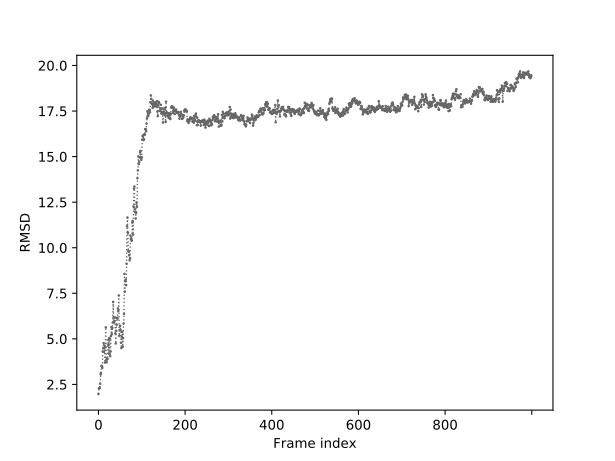

The table this chart was drawn from, first rows:
0	1.975
1	2.286
2	2.298
3	2.324
4	2.535
5	3.058
6	3.135
7	3.522
8	3.478
9	3.413
10	4.311
11	4.494
12	4.760
13	4.289
14	4.632
15	3.702
16	4.536
17	5.631
18	3.846
19	3.716
20	3.895
21	3.897
22	4.678
23	4.944
24	4.188
25	5.049
26	5.019
27	4.051
28	4.303
29	5.158
30	5.644
31	5.253
32	5.599
33	5.900
34	7.030
35	6.186
36	5.893
37	5.983
38	6.171
39	5.305
40	4.749
41	5.448
42	5.769
43	6.158
44	6.109
45	6.669
46	6.538
47	7.381
48	5.167
49	5.479
50	5.718
51	5.488
52	4.788
53	4.495
54	5.099
55	5.389
56	4.569
57	5.042
58	5.840
59	6.369
60	8.564
... 939 more rows
